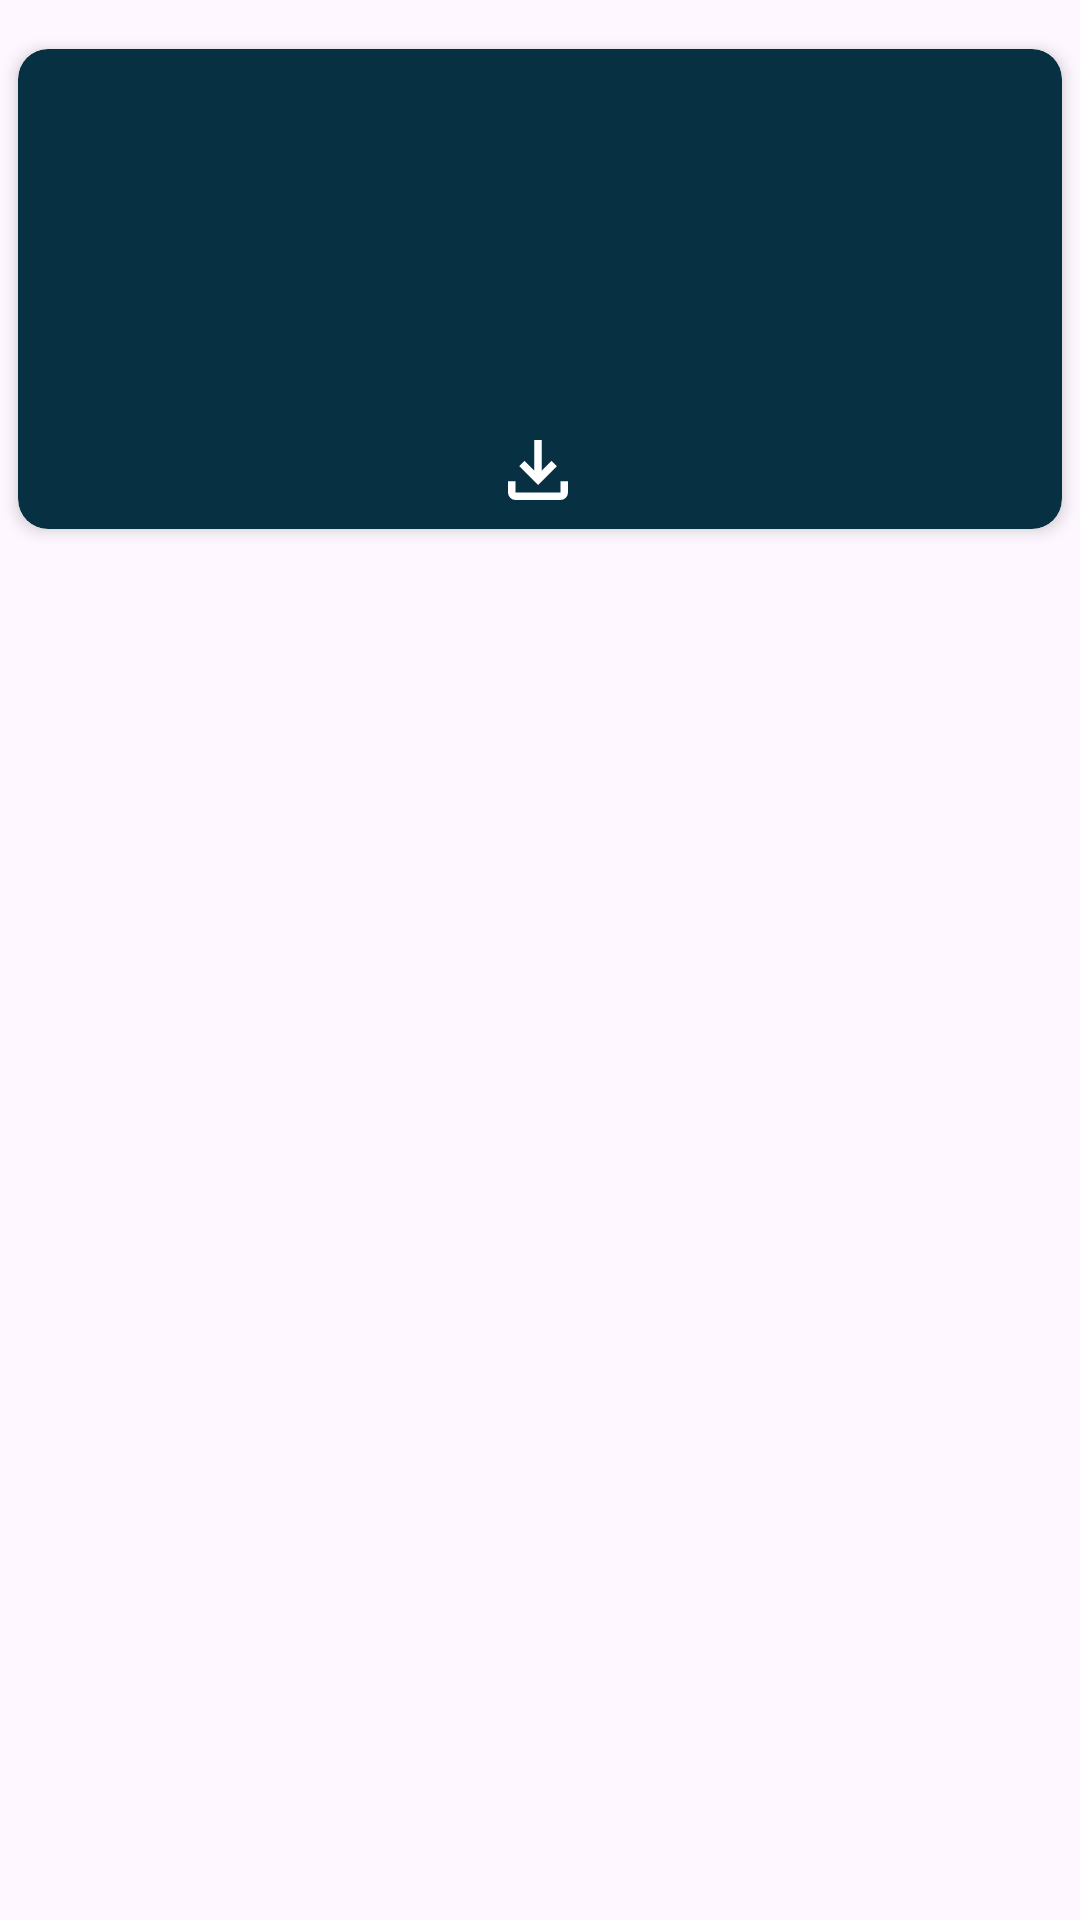

Layout XML and referenced resources for this Android screen:
<!-- AndroidManifest.xml: application theme Theme.PhonePapers -->
<!-- res/layout/abstract_image_view.xml -->
<?xml version="1.0" encoding="utf-8"?>
<androidx.constraintlayout.widget.ConstraintLayout
    xmlns:android="http://schemas.android.com/apk/res/android"
    xmlns:app="http://schemas.android.com/apk/res-auto"
    xmlns:tools="http://schemas.android.com/tools"
    android:layout_width="match_parent"
    android:layout_height="wrap_content">

    <androidx.cardview.widget.CardView
        android:layout_width="match_parent"
        android:layout_height="wrap_content"
        android:id="@+id/abstract_CardView"
        app:cardBackgroundColor="@color/playerColor"
        app:cardCornerRadius="10dp"
        app:cardElevation="3dp"
        app:cardUseCompatPadding="true"
        app:contentPadding="5dp"
        app:layout_constraintBottom_toBottomOf="parent"
        app:layout_constraintEnd_toEndOf="parent"
        app:layout_constraintHorizontal_bias="0.031"
        app:layout_constraintStart_toStartOf="parent"
        app:layout_constraintTop_toTopOf="parent"
        app:layout_constraintVertical_bias="0.019">

        <androidx.constraintlayout.widget.ConstraintLayout
            android:layout_width="match_parent"
            android:layout_height="150dp">

            <ImageView
                android:id="@+id/abstractImageView"
                android:layout_width="120dp"
                android:layout_height="120dp"
                android:scaleType="centerCrop"
                android:clipToOutline="true"
                android:layout_alignParentBottom="true"
                app:layout_constraintBottom_toBottomOf="parent"
                app:layout_constraintEnd_toEndOf="parent"
                app:layout_constraintStart_toStartOf="parent"
                app:layout_constraintTop_toTopOf="parent"
                app:layout_constraintVertical_bias="0.016"
                tools:ignore="ContentDescription" />


            <ImageButton
                android:id="@+id/abstractDownloadBtn"
                android:layout_width="wrap_content"
                android:layout_height="wrap_content"
                android:background="@android:color/transparent"
                android:src="@drawable/ic_download_24px"
                android:text="@string/download"
                app:cornerRadius="15dp"
                app:layout_constraintBottom_toBottomOf="parent"
                app:layout_constraintEnd_toEndOf="parent"
                app:layout_constraintHorizontal_bias="0.498"
                app:layout_constraintStart_toStartOf="parent"
                app:layout_constraintTop_toBottomOf="@+id/abstractImageView"
                app:layout_constraintVertical_bias="0.8"
                tools:ignore="ContentDescription,RelativeOverlap" />


        </androidx.constraintlayout.widget.ConstraintLayout>

    </androidx.cardview.widget.CardView>

</androidx.constraintlayout.widget.ConstraintLayout >
<!-- resources referenced by this layout -->
<resources>
  <color name="playerColor">#073042</color>
  <!-- drawable ic_download_24px (drawable) -->
  <vector
      xmlns:android="http://schemas.android.com/apk/res/android"
      android:width="30dp"
      android:height="30dp"
      android:viewportWidth="960"
      android:viewportHeight="960"
      android:tint="@color/white">
    <path
        android:fillColor="@android:color/white"
        android:pathData="M480,640L280,440L336,382L440,486L440,160L520,160L520,486L624,382L680,440L480,640ZM240,800Q207,800 183.5,776.5Q160,753 160,720L160,600L240,600L240,720Q240,720 240,720Q240,720 240,720L720,720Q720,720 720,720Q720,720 720,720L720,600L800,600L800,720Q800,753 776.5,776.5Q753,800 720,800L240,800Z"/>
  </vector>
  <string name="download">Download</string>
  <style name="Theme.PhonePapers" parent="Theme.Material3.Light.NoActionBar">
          
          <item name="colorPrimary">@color/purple_500</item>
          <item name="colorPrimaryVariant">@color/purple_700</item>
          <item name="colorOnPrimary">@color/white</item>
          
          <item name="colorSecondary">@color/teal_200</item>
          <item name="colorSecondaryVariant">@color/teal_700</item>
          <item name="colorOnSecondary">@color/black</item>
          
          <item name="android:statusBarColor">@color/playerColor</item>
          
      </style>
  <color name="white">#FFFFFFFF</color>
  <color name="purple_500">#FF6200EE</color>
  <color name="purple_700">#FF3700B3</color>
  <color name="teal_200">#FF03DAC5</color>
  <color name="teal_700">#FF018786</color>
  <color name="black">#FF000000</color>
</resources>
